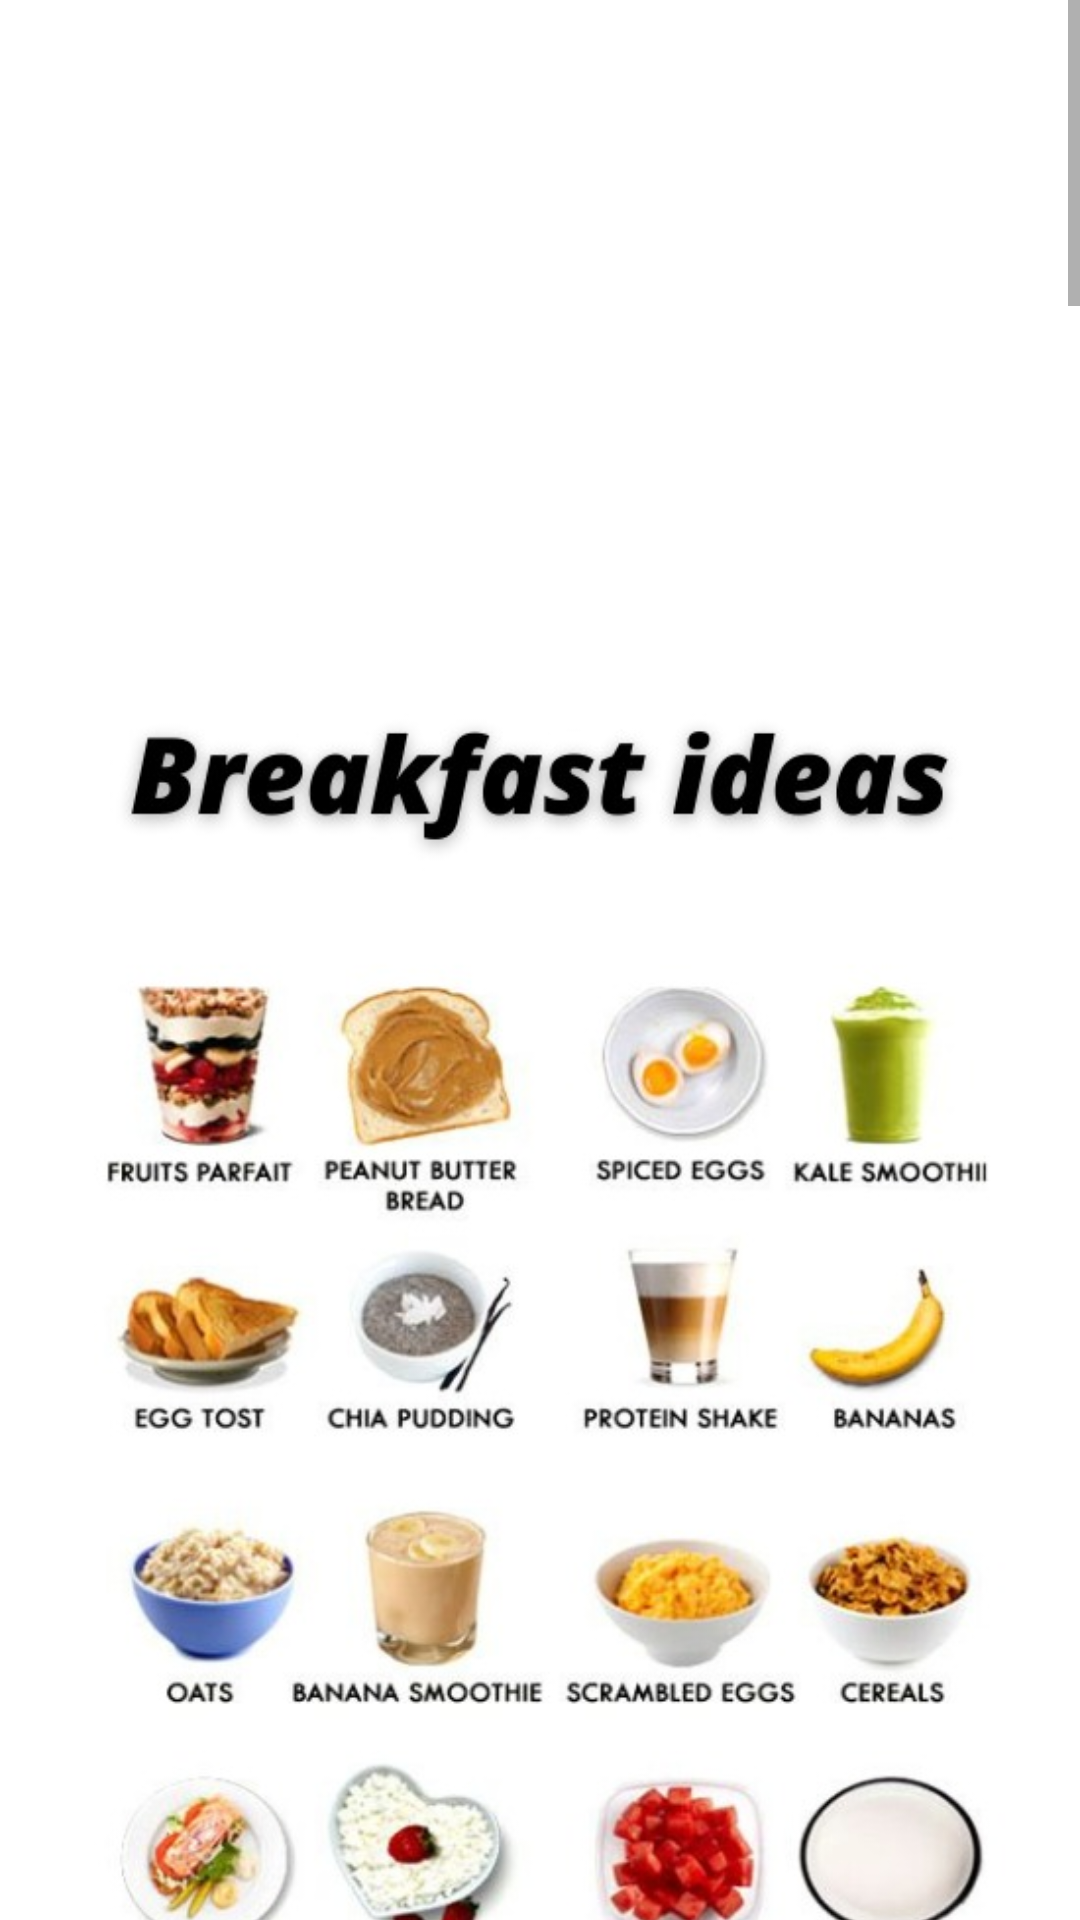

This screen was rendered from an Android layout file. Write that file and the resources it references.
<!-- AndroidManifest.xml: application theme Theme.Fitplus -->
<!-- res/layout/activity_diet.xml -->
<?xml version="1.0" encoding="utf-8"?>
<LinearLayout
    xmlns:android="http://schemas.android.com/apk/res/android"
    xmlns:app="http://schemas.android.com/apk/res-auto"
    xmlns:tools="http://schemas.android.com/tools"
    android:layout_width="match_parent"
    android:layout_height="match_parent"
    android:background="@color/white"
    tools:context=".Diet">
    <ScrollView
        android:layout_width="match_parent"
        android:layout_height="wrap_content"
        android:orientation="vertical"
        tools:ignore="MissingConstraints,UselessParent">

<LinearLayout
    android:layout_width="wrap_content"
    android:layout_height="wrap_content"
    android:orientation="vertical">
        <ImageView
            android:layout_width="match_parent"
            android:layout_height="wrap_content"
            android:src="@drawable/breakfast"
            android:layout_marginTop="2dp">

        </ImageView>
        <ImageView
            android:layout_width="match_parent"
            android:layout_height="wrap_content"
            android:src="@drawable/lunch">

        </ImageView>
        <ImageView
            android:layout_width="match_parent"
            android:layout_height="wrap_content"
            android:src="@drawable/snack">

        </ImageView>
        <ImageView
            android:layout_width="match_parent"
            android:layout_height="wrap_content"
            android:src="@drawable/dinner">

        </ImageView>
</LinearLayout>
    </ScrollView>

</LinearLayout>
<!-- resources referenced by this layout -->
<resources>
  <color name="white">#FFFFFFFF</color>
  <!-- drawable breakfast: jpeg bitmap (drawable, 87528 bytes) -->
  <!-- drawable dinner: jpeg bitmap (drawable, 91842 bytes) -->
  <!-- drawable lunch: jpeg bitmap (drawable, 122096 bytes) -->
  <!-- drawable snack: jpeg bitmap (drawable, 71262 bytes) -->
  <style name="Theme.Fitplus" parent="Theme.MaterialComponents.DayNight.NoActionBar">
          
          <item name="colorPrimary">@color/purple_500</item>
          <item name="colorPrimaryVariant">@color/purple_700</item>
          <item name="colorOnPrimary">@color/white</item>
          
          <item name="colorSecondary">@color/teal_200</item>
  
          <item name="colorSecondaryVariant">@color/teal_700</item>
          <item name="colorOnSecondary">@color/black</item>
          
          <item name="android:statusBarColor" tools:targetApi="l">?attr/colorPrimaryVariant</item>
          
      </style>
  <color name="purple_500">#FF6200EE</color>
  <color name="purple_700">#54A1F4</color>
  <color name="teal_200">#FF03DAC5</color>
  <color name="teal_700">#FF018786</color>
  <color name="black">#FF000000</color>
</resources>
